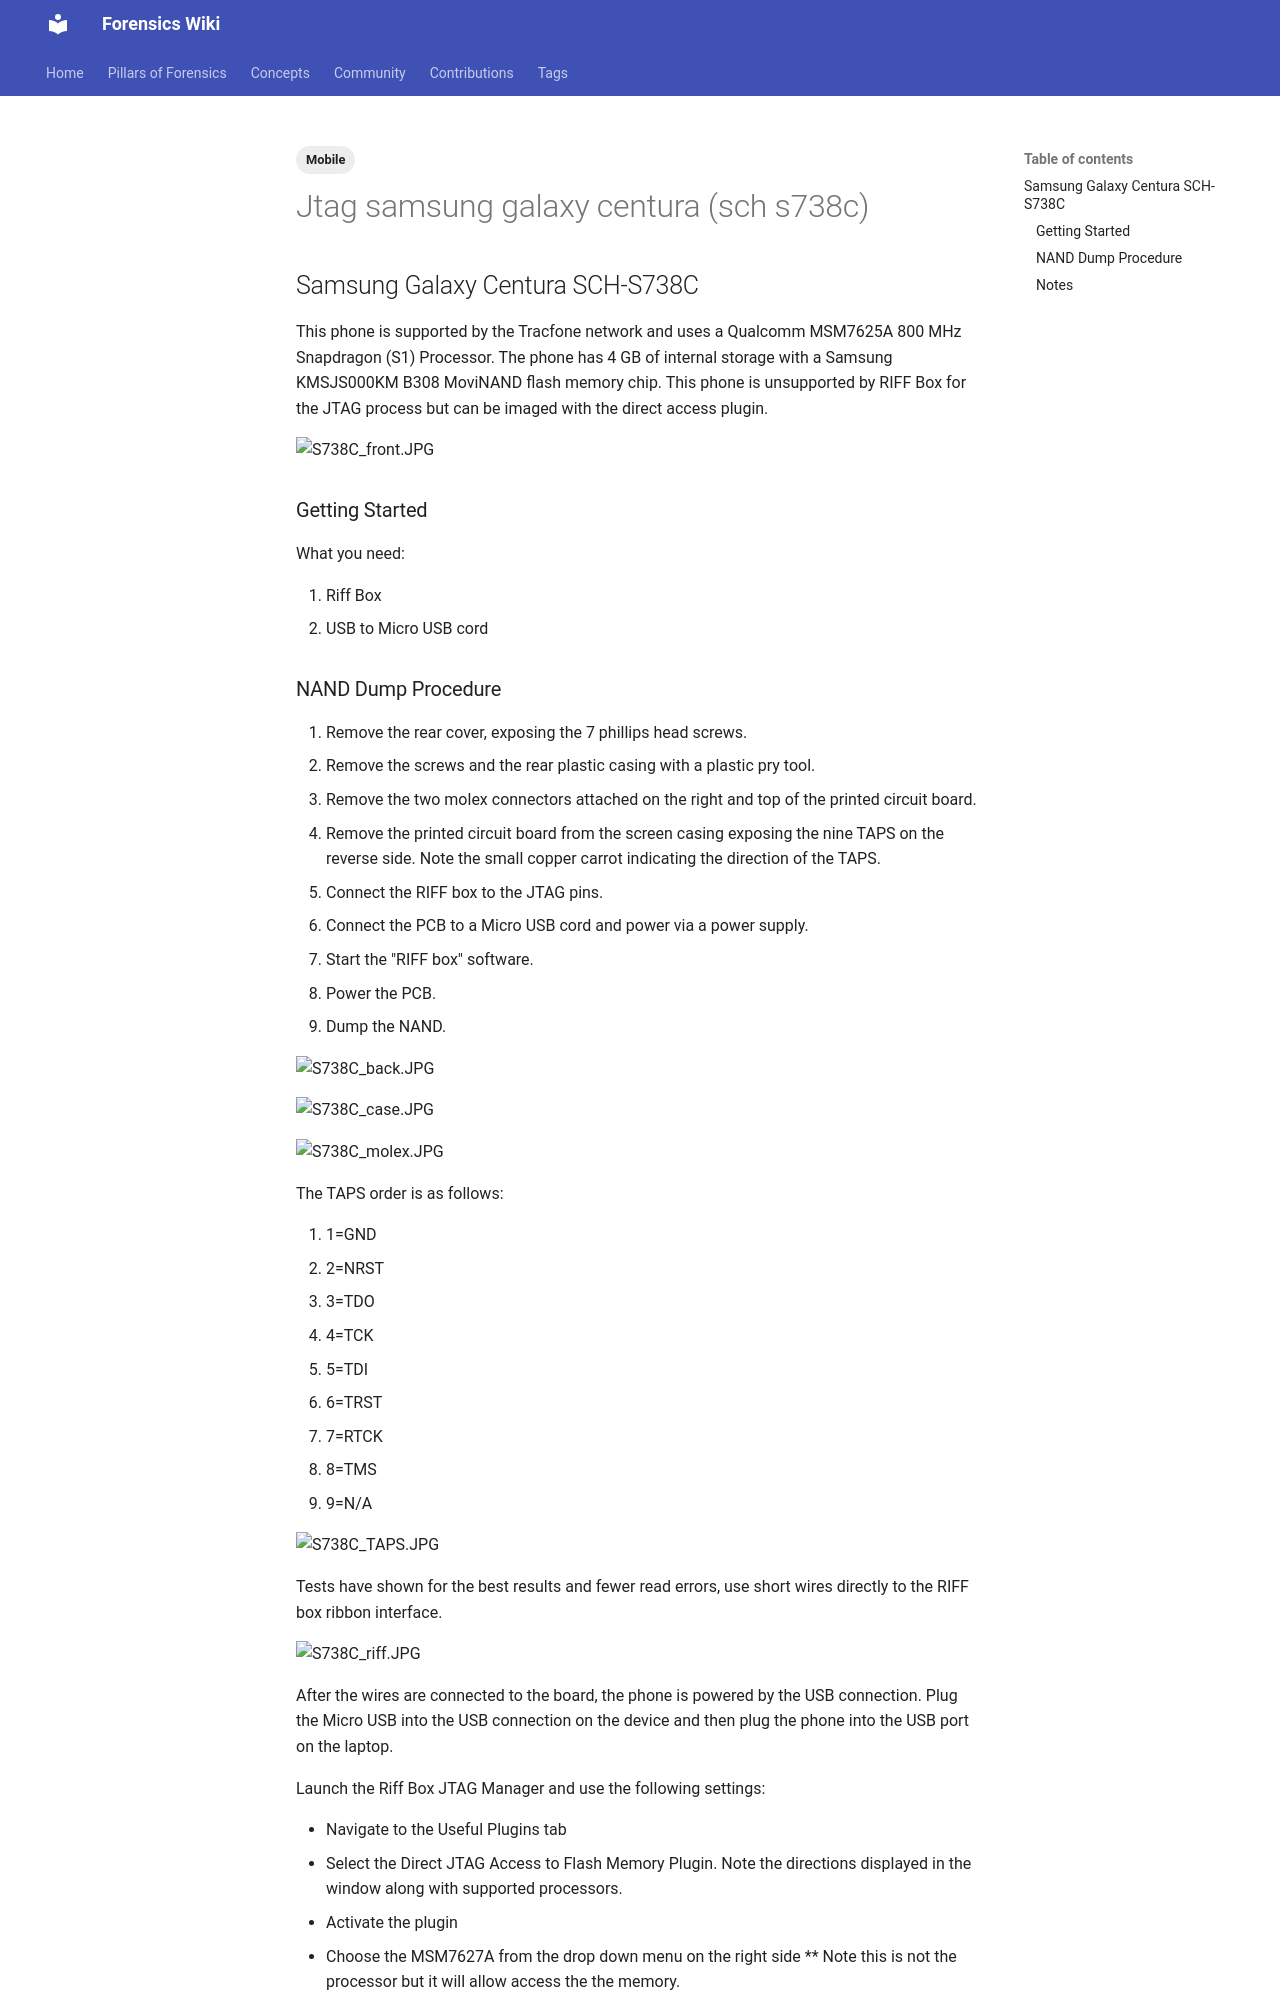

repository: forensicswiki/wiki · page: jtag_samsung_galaxy_centura_(sch-s738c)/index.html · generator: mkdocs

---
tags:
  - Mobile
---
## Samsung Galaxy Centura SCH-S738C

This phone is supported by the Tracfone network and uses a Qualcomm
MSM7625A 800 MHz Snapdragon (S1) Processor. The phone has 4 GB of
internal storage with a Samsung KMSJS000KM B308 MoviNAND flash memory
chip. This phone is unsupported by RIFF Box for the JTAG process but can
be imaged with the direct access plugin.

![S738C_front.JPG](assets/images/S738C_front.JPG){width="300"}

### Getting Started

What you need:

1. Riff Box
2. USB to Micro USB cord
